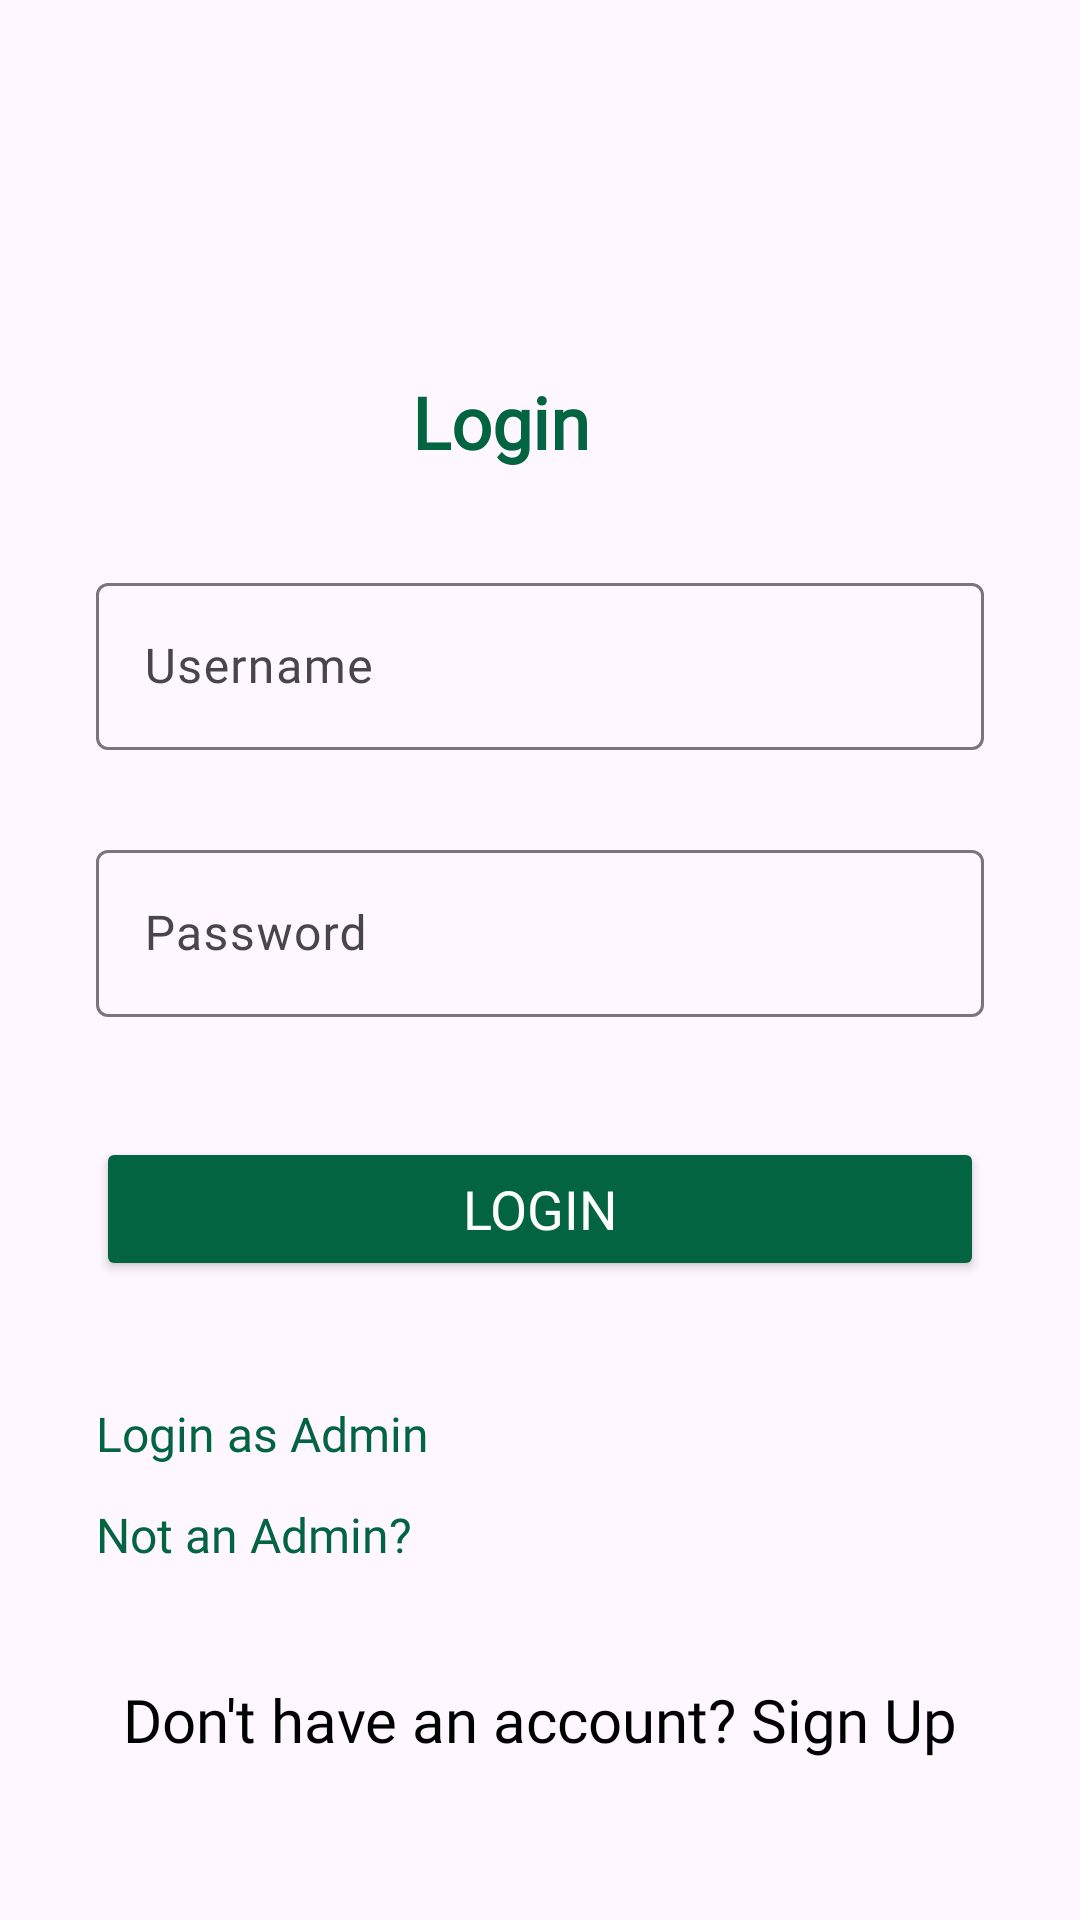

Layout XML and referenced resources for this Android screen:
<!-- AndroidManifest.xml: application theme Theme.SoftNestECommerce -->
<!-- res/layout/login.xml -->
<?xml version="1.0" encoding="utf-8"?>
<androidx.constraintlayout.widget.ConstraintLayout xmlns:android="http://schemas.android.com/apk/res/android"
    xmlns:app="http://schemas.android.com/apk/res-auto"
    xmlns:tools="http://schemas.android.com/tools"
    android:layout_width="match_parent"
    android:layout_height="match_parent"
    android:padding="16dp"
    tools:context=".LoginActivity">

    <TextView
        android:id="@+id/textViewTitle"
        android:layout_width="146dp"
        android:layout_height="41dp"
        android:layout_marginTop="104dp"
        android:fontFamily="@font/marcellus"
        android:gravity="center"
        android:text="Login"
        android:textColor="@color/btnColor"
        android:textSize="24sp"
        android:textStyle="bold"
        app:layout_constraintHorizontal_bias="0.429"
        app:layout_constraintLeft_toLeftOf="parent"
        app:layout_constraintRight_toRightOf="parent"
        app:layout_constraintTop_toTopOf="parent" />

    <com.google.android.material.textfield.TextInputLayout
        android:id="@+id/textInputUsername"
        android:layout_width="0dp"
        android:layout_height="wrap_content"
        android:layout_marginLeft="16dp"
        android:layout_marginTop="28dp"
        android:layout_marginRight="16dp"
        app:layout_constraintHorizontal_bias="0.0"
        app:layout_constraintLeft_toLeftOf="parent"
        app:layout_constraintRight_toRightOf="parent"
        app:layout_constraintTop_toBottomOf="@+id/textViewTitle">

        <com.google.android.material.textfield.TextInputEditText
            android:id="@+id/loginUsername"
            android:layout_width="match_parent"
            android:layout_height="wrap_content"
            android:fontFamily="@font/marcellus"
            android:hint="Username" />

    </com.google.android.material.textfield.TextInputLayout>

    <com.google.android.material.textfield.TextInputLayout
        android:id="@+id/textInputPassword"
        android:layout_width="0dp"
        android:layout_height="wrap_content"
        android:layout_marginLeft="16dp"
        android:layout_marginTop="28dp"
        android:layout_marginRight="16dp"
        app:layout_constraintHorizontal_bias="0.0"
        app:layout_constraintLeft_toLeftOf="parent"
        app:layout_constraintRight_toRightOf="parent"
        app:layout_constraintTop_toBottomOf="@+id/textInputUsername">

        <com.google.android.material.textfield.TextInputEditText
            android:id="@+id/loginPassword"
            android:layout_width="match_parent"
            android:layout_height="wrap_content"
            android:fontFamily="@font/marcellus"
            android:hint="Password"
            android:inputType="textPassword" />

    </com.google.android.material.textfield.TextInputLayout>

    <Button
        android:id="@+id/loginAccount"
        android:layout_width="0dp"
        android:layout_height="wrap_content"
        android:layout_marginLeft="16dp"
        android:layout_marginTop="40dp"
        android:layout_marginRight="16dp"
        android:backgroundTint="@color/btnColor"
        android:fontFamily="@font/marcellus"
        android:text="Login"
        android:textColor="@android:color/white"
        android:textSize="18sp"
        app:layout_constraintHorizontal_bias="0.0"
        app:layout_constraintLeft_toLeftOf="parent"
        app:layout_constraintRight_toRightOf="parent"
        app:layout_constraintTop_toBottomOf="@+id/textInputPassword" />

    <TextView
        android:id="@+id/AdminLink"
        android:layout_width="wrap_content"
        android:layout_height="wrap_content"
        android:layout_marginLeft="16dp"
        android:layout_marginTop="40dp"
        android:fontFamily="@font/marcellus"
        android:text="Login as Admin "
        android:textColor="@color/btnColor"
        android:textSize="16sp"
        app:layout_constraintLeft_toLeftOf="parent"
        app:layout_constraintTop_toBottomOf="@+id/loginAccount" />

    <TextView
        android:id="@+id/NotAdmin"
        android:layout_width="wrap_content"
        android:layout_height="wrap_content"
        android:layout_marginLeft="16dp"
        android:layout_marginTop="12dp"
        android:fontFamily="@font/marcellus"
        android:text="Not an Admin?"
        android:textColor="@color/btnColor"
        android:textSize="16sp"
        app:layout_constraintLeft_toLeftOf="parent"
        app:layout_constraintTop_toBottomOf="@+id/AdminLink" />

    <TextView
        android:id="@+id/textViewSignUp"
        android:layout_width="wrap_content"
        android:layout_height="wrap_content"
        android:layout_marginTop="24dp"
        android:clickable="true"
        android:focusable="true"
        android:fontFamily="@font/marcellus"
        android:text="Don't have an account? Sign Up"
        android:textColor="@color/colorPrimary"
        android:textSize="20sp"
        app:layout_constraintBottom_toBottomOf="parent"
        app:layout_constraintLeft_toLeftOf="parent"
        app:layout_constraintRight_toRightOf="parent"
        app:layout_constraintTop_toBottomOf="@+id/loginAccount"
        app:layout_constraintVertical_bias="0.744" />

</androidx.constraintlayout.widget.ConstraintLayout>
<!-- resources referenced by this layout -->
<resources>
  <color name="btnColor">#026440</color>
  <color name="colorPrimary">#FF000000</color>
  <style name="Theme.SoftNestECommerce" parent="Base.Theme.SoftNestECommerce" />
  <style name="Base.Theme.SoftNestECommerce" parent="Theme.Material3.DayNight.NoActionBar">
          
          
      </style>
</resources>
